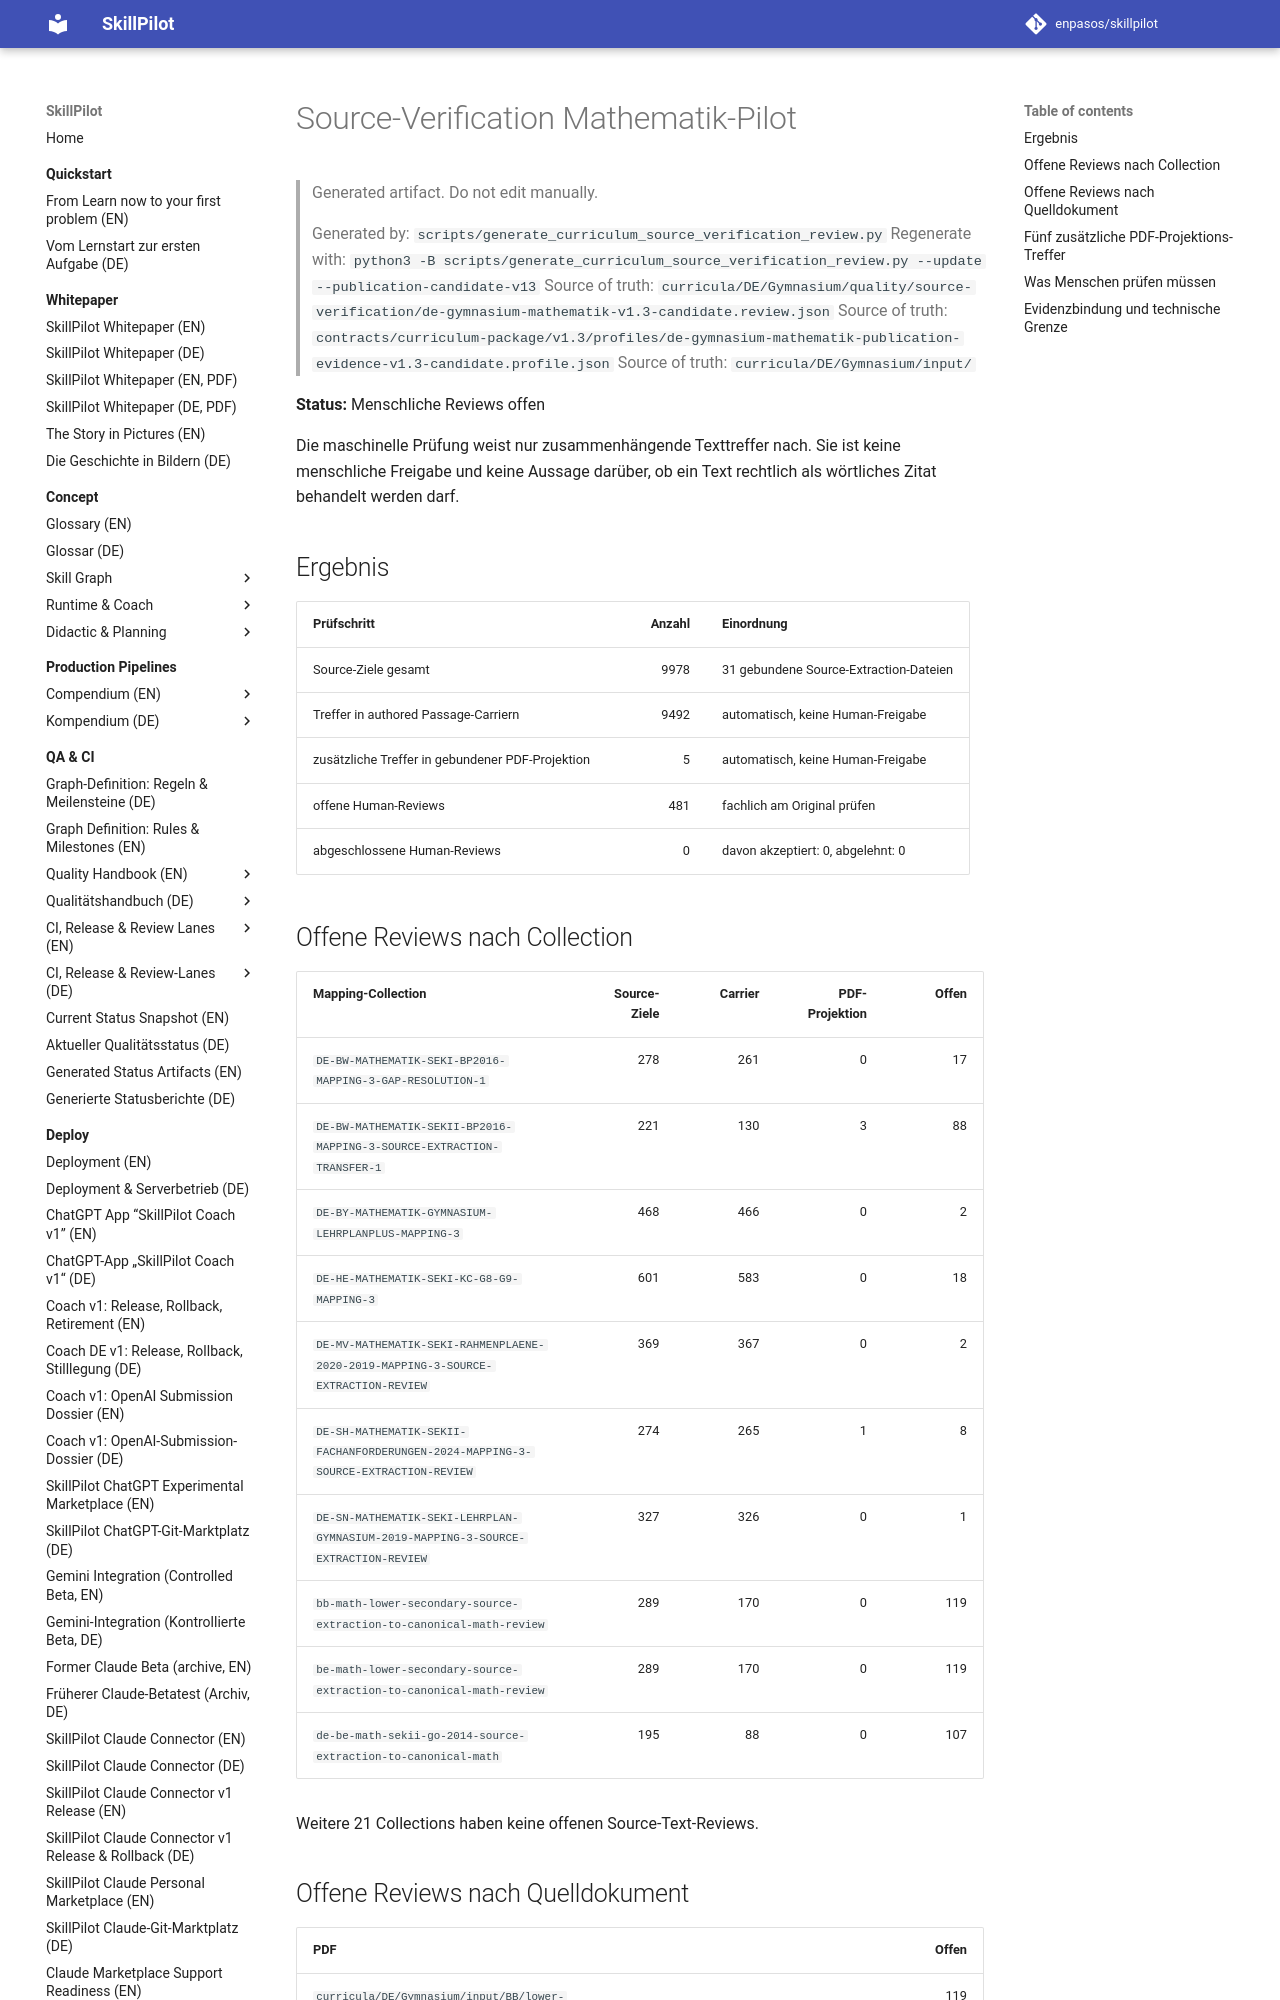

repository: enpasos/skillpilot · page: qa-ci/status/source-verification-de-gymnasium-mathematik-v1.3-candidate/index.html · generator: mkdocs

# Source-Verification Mathematik-Pilot

> Generated artifact. Do not edit manually.
>
> Generated by: `scripts/generate_curriculum_source_verification_review.py`
> Regenerate with: `python3 -B scripts/generate_curriculum_source_verification_review.py --update --publication-candidate-v13`
> Source of truth: `curricula/DE/Gymnasium/quality/source-verification/de-gymnasium-mathematik-v1.3-candidate.review.json`
> Source of truth: `contracts/curriculum-package/v1.3/profiles/de-gymnasium-mathematik-publication-evidence-v1.3-candidate.profile.json`
> Source of truth: `curricula/DE/Gymnasium/input/`

**Status:** Menschliche Reviews offen

Die maschinelle Prüfung weist nur zusammenhängende Texttreffer nach. Sie ist keine menschliche Freigabe und keine Aussage darüber, ob ein Text rechtlich als wörtliches Zitat behandelt werden darf.

## Ergebnis

| Prüfschritt | Anzahl | Einordnung |
| --- | ---: | --- |
| Source-Ziele gesamt | 9978 | 31 gebundene Source-Extraction-Dateien |
| Treffer in authored Passage-Carriern | 9492 | automatisch, keine Human-Freigabe |
| zusätzliche Treffer in gebundener PDF-Projektion | 5 | automatisch, keine Human-Freigabe |
| offene Human-Reviews | 481 | fachlich am Original prüfen |
| abgeschlossene Human-Reviews | 0 | davon akzeptiert: 0, abgelehnt: 0 |

## Offene Reviews nach Collection

| Mapping-Collection | Source-Ziele | Carrier | PDF-Projektion | Offen |
| --- | ---: | ---: | ---: | ---: |
| `DE-BW-MATHEMATIK-SEKI-BP2016-MAPPING-3-GAP-RESOLUTION-1` | 278 | 261 | 0 | 17 |
| `DE-BW-MATHEMATIK-SEKII-BP2016-MAPPING-3-SOURCE-EXTRACTION-TRANSFER-1` | 221 | 130 | 3 | 88 |
| `DE-BY-MATHEMATIK-GYMNASIUM-LEHRPLANPLUS-MAPPING-3` | 468 | 466 | 0 | 2 |
| `DE-HE-MATHEMATIK-SEKI-KC-G8-G9-MAPPING-3` | 601 | 583 | 0 | 18 |
| `DE-MV-MATHEMATIK-SEKI-RAHMENPLAENE-2020-2019-MAPPING-3-SOURCE-EXTRACTION-REVIEW` | 369 | 367 | 0 | 2 |
| `DE-SH-MATHEMATIK-SEKII-FACHANFORDERUNGEN-2024-MAPPING-3-SOURCE-EXTRACTION-REVIEW` | 274 | 265 | 1 | 8 |
| `DE-SN-MATHEMATIK-SEKI-LEHRPLAN-GYMNASIUM-2019-MAPPING-3-SOURCE-EXTRACTION-REVIEW` | 327 | 326 | 0 | 1 |
| `bb-math-lower-secondary-source-extraction-to-canonical-math-review` | 289 | 170 | 0 | 119 |
| `be-math-lower-secondary-source-extraction-to-canonical-math-review` | 289 | 170 | 0 | 119 |
| `de-be-math-sekii-go-2014-source-extraction-to-canonical-math` | 195 | 88 | 0 | 107 |

Weitere 21 Collections haben keine offenen Source-Text-Reviews.
